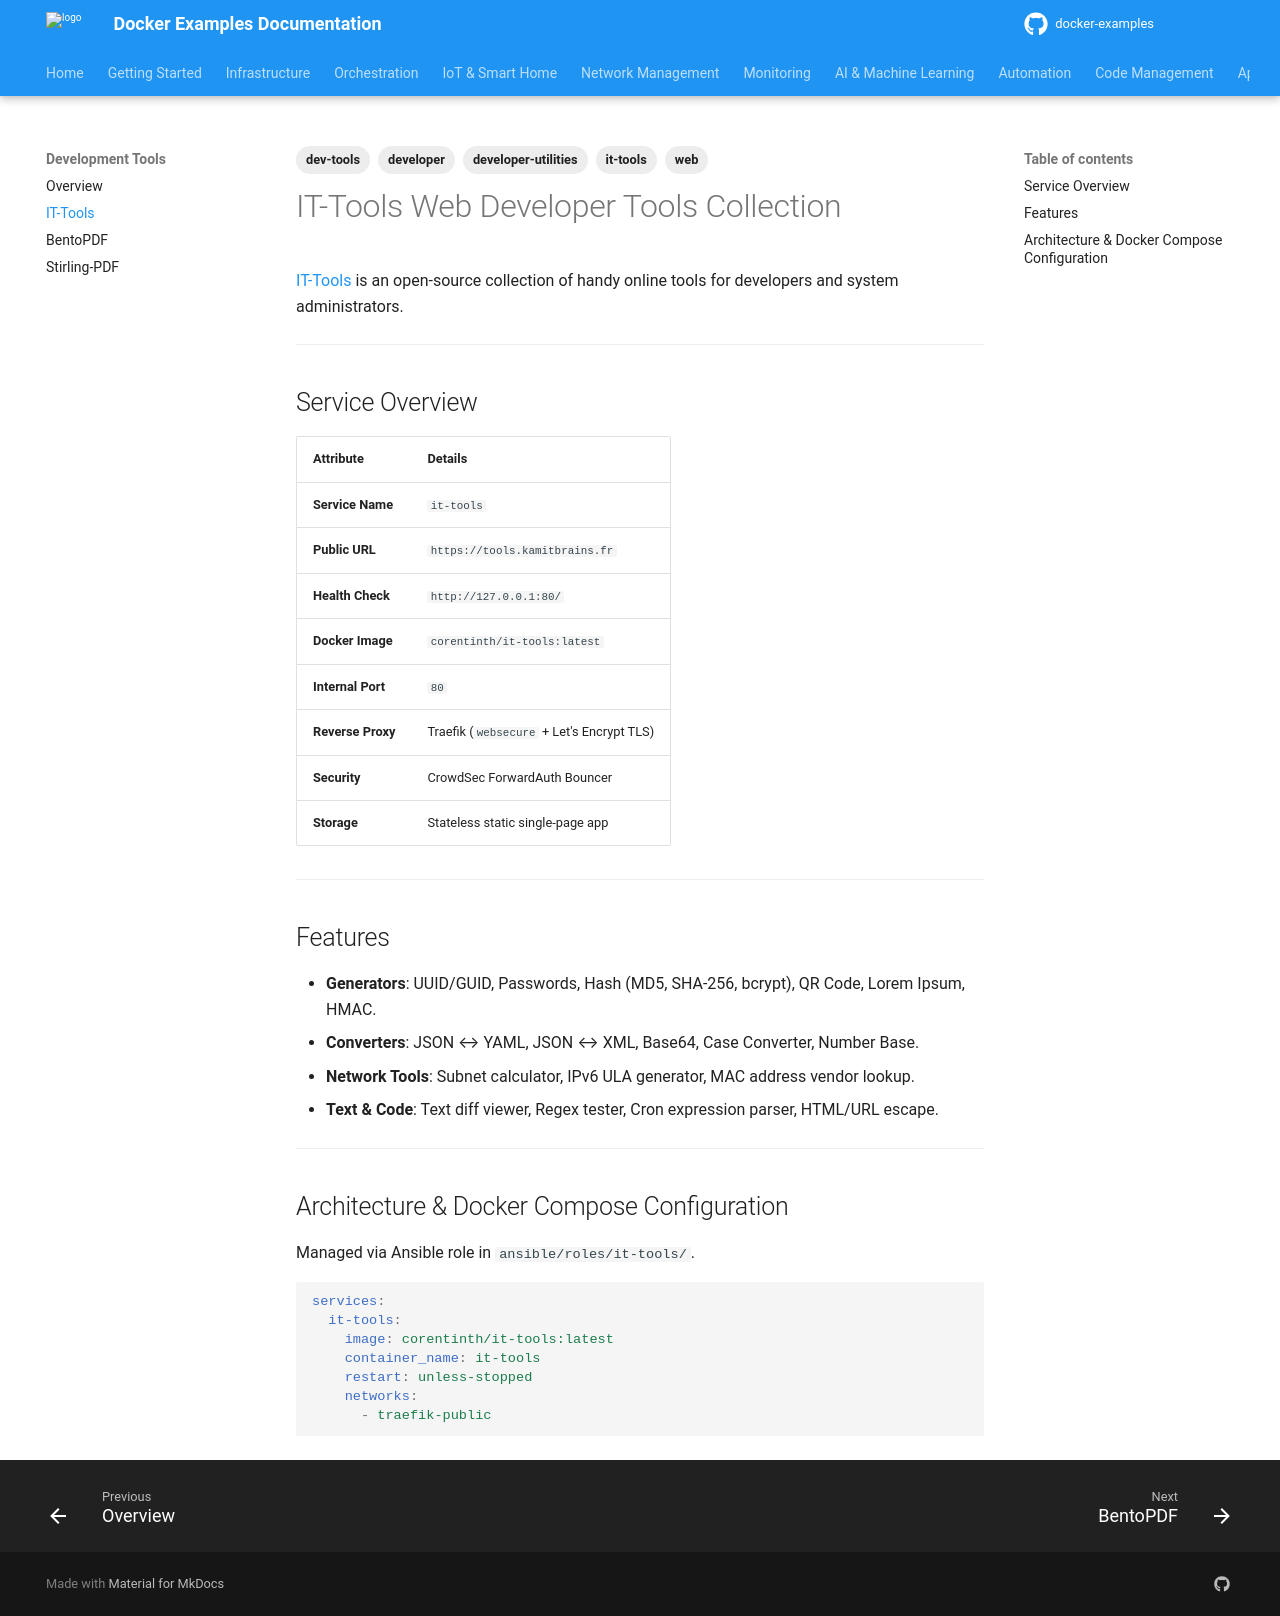

repository: nkaurelien/docker-examples · page: services/dev-tools/it-tools/index.html · generator: mkdocs

---
tags: dev-tools, developer, developer-utilities, it-tools, web
---

# IT-Tools Web Developer Tools Collection

[IT-Tools](https://it-tools.tech/) is an open-source collection of handy online tools for developers and system administrators.

---

## Service Overview

| Attribute | Details |
| :--- | :--- |
| **Service Name** | `it-tools` |
| **Public URL** | `https://tools.kamitbrains.fr` |
| **Health Check** | `http://127.0.0.1:80/` |
| **Docker Image** | `corentinth/it-tools:latest` |
| **Internal Port** | `80` |
| **Reverse Proxy** | Traefik (`websecure` + Let's Encrypt TLS) |
| **Security** | CrowdSec ForwardAuth Bouncer |
| **Storage** | Stateless static single-page app |

---

## Features

- **Generators**: UUID/GUID, Passwords, Hash (MD5, SHA-256, bcrypt), QR Code, Lorem Ipsum, HMAC.
- **Converters**: JSON ↔ YAML, JSON ↔ XML, Base64, Case Converter, Number Base.
- **Network Tools**: Subnet calculator, IPv6 ULA generator, MAC address vendor lookup.
- **Text & Code**: Text diff viewer, Regex tester, Cron expression parser, HTML/URL escape.

---

## Architecture & Docker Compose Configuration

Managed via Ansible role in `ansible/roles/it-tools/`.

```yaml
services:
  it-tools:
    image: corentinth/it-tools:latest
    container_name: it-tools
    restart: unless-stopped
    networks:
      - traefik-public
```
